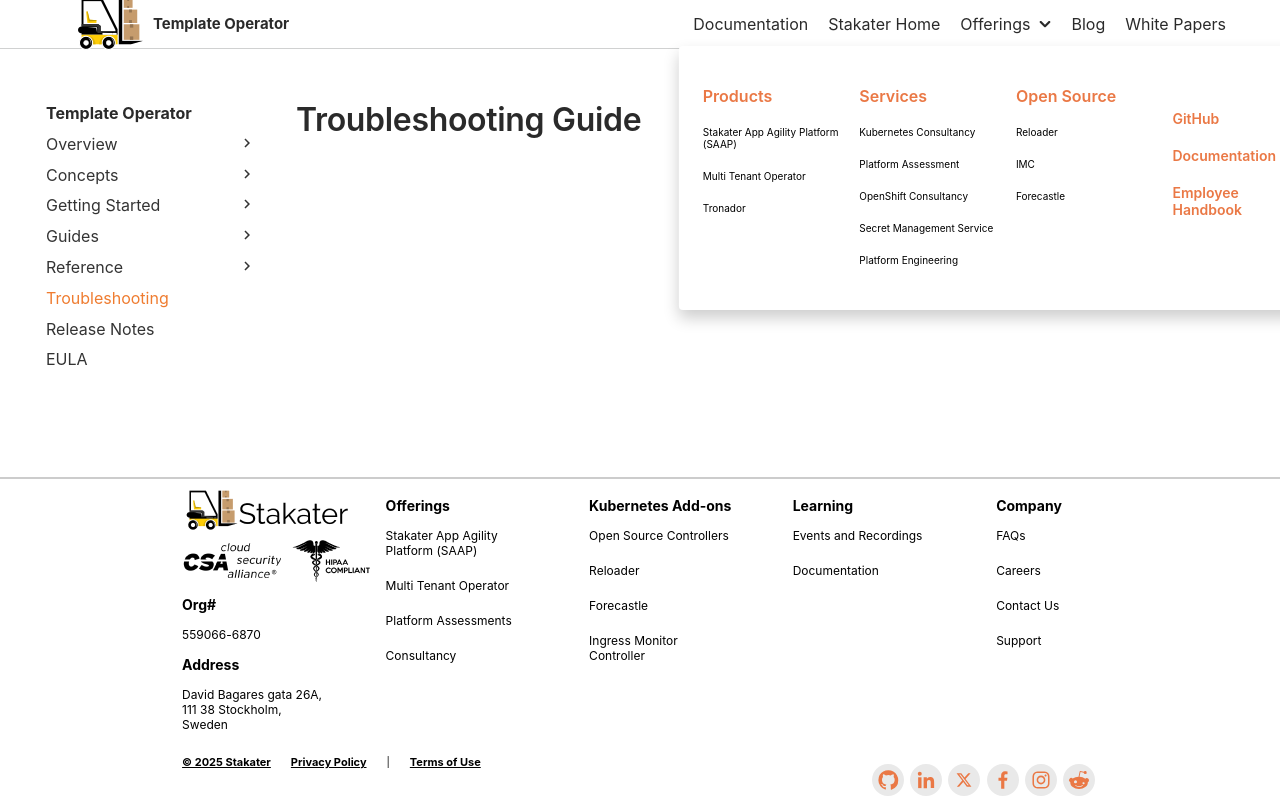

repository: stakater/template-operator-docs · page: 0.1/troubleshooting.html · generator: mkdocs

# Troubleshooting Guide
